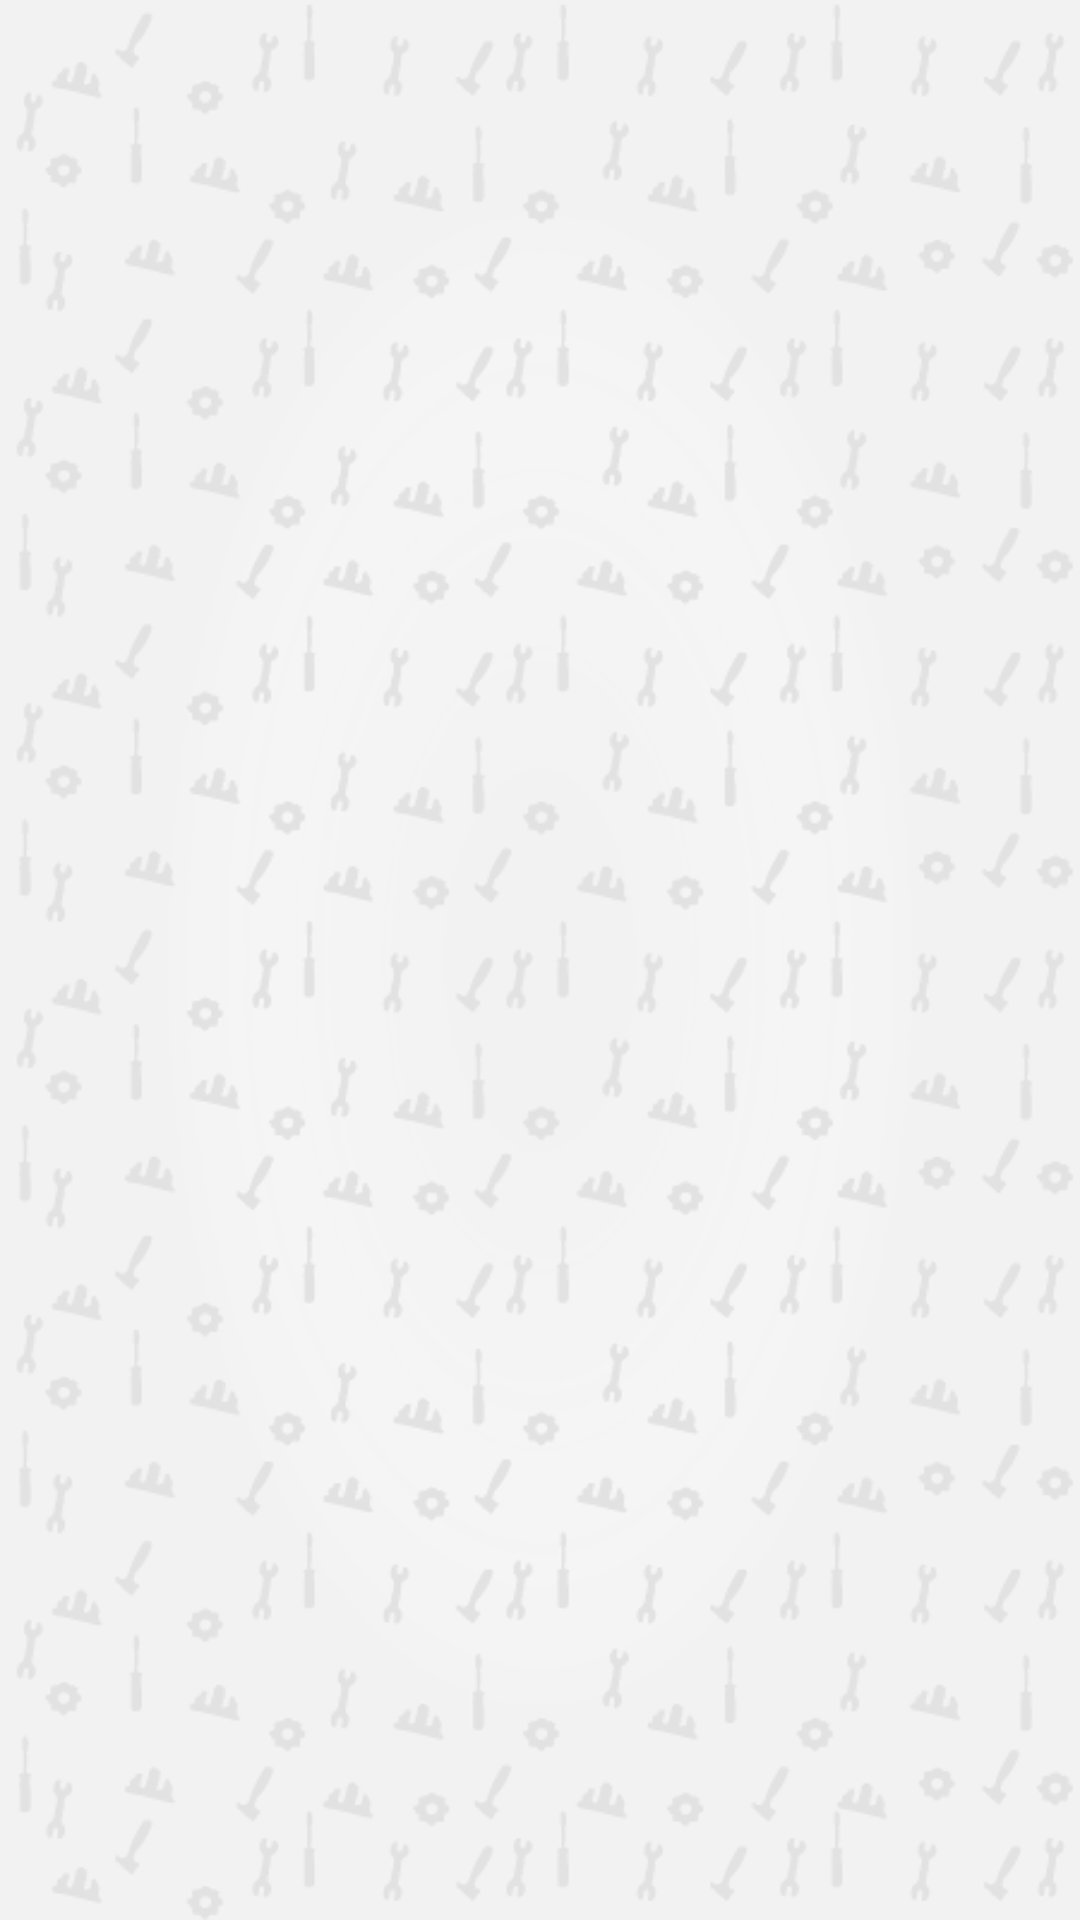

Write the Android layout XML for this screen, with the resource values it uses.
<!-- AndroidManifest.xml: application theme AppTheme -->
<!-- res/layout/activity_evento_presenc_mes.xml -->
<?xml version="1.0" encoding="utf-8"?>
<RelativeLayout xmlns:android="http://schemas.android.com/apk/res/android"
    xmlns:app="http://schemas.android.com/apk/res-auto"
    xmlns:tools="http://schemas.android.com/tools"
    android:id="@+id/main_content"
    android:layout_width="match_parent"
    android:layout_height="match_parent"
    android:fitsSystemWindows="true"
    tools:context=".presentation.views.activities.EventoPresencMesActivity">

    <android.support.v4.view.ViewPager
        android:id="@+id/container"
        android:layout_width="match_parent"
        android:layout_height="match_parent" />

    <android.support.design.widget.TabLayout
        android:layout_centerHorizontal="true"
        android:layout_alignBottom="@id/container"
        android:id="@+id/tablayout"
        app:tabBackground="@drawable/tab_selector"
        app:tabGravity="center"
        app:tabIndicatorHeight="0dp"
        android:layout_width="match_parent"
        android:layout_height="wrap_content">

    </android.support.design.widget.TabLayout>
</RelativeLayout>
<!-- resources referenced by this layout -->
<resources>
  <!-- drawable tab_selector (drawable) -->
  <?xml version="1.0" encoding="utf-8"?>
  <selector xmlns:android="http://schemas.android.com/apk/res/android">
  
      <item android:drawable="@drawable/selected_dot"
          android:state_selected="true"/>
  
      <item android:drawable="@drawable/default_dot"/>
  </selector>
  <style name="AppTheme" parent="Theme.AppCompat.Light.DarkActionBar">
          
          <item name="colorPrimary">@color/colorPrimary</item>
          <item name="colorPrimaryDark">@color/colorPrimaryDark</item>
          <item name="colorAccent">@color/colorAccent</item>
          <item name="android:windowBackground">@drawable/fondo</item>
          <item name="windowActionBar">false</item>
          <item name="windowNoTitle">true</item>
      </style>
  <!-- drawable selected_dot (drawable) -->
  <?xml version="1.0" encoding="utf-8"?>
  <layer-list xmlns:android="http://schemas.android.com/apk/res/android">
      <item>
          <shape
              android:innerRadius="0dp"
              android:shape="ring"
              android:thickness="8dp"
              android:useLevel="false">
              <solid android:color="@color/colorAccent"/>
          </shape>
      </item>
  </layer-list>
  <!-- drawable default_dot (drawable) -->
  <?xml version="1.0" encoding="utf-8"?>
  <layer-list xmlns:android="http://schemas.android.com/apk/res/android">
      <item>
          <shape
              android:innerRadius="0dp"
              android:shape="ring"
              android:thickness="8dp"
              android:useLevel="false">
              <solid android:color="@android:color/darker_gray"/>
          </shape>
      </item>
  </layer-list>
  <color name="colorPrimary">#c70039</color>
  <color name="colorPrimaryDark">#c70039</color>
  <color name="colorAccent">#c70039</color>
  <!-- drawable fondo: png bitmap (drawable, 84367 bytes) -->
</resources>
